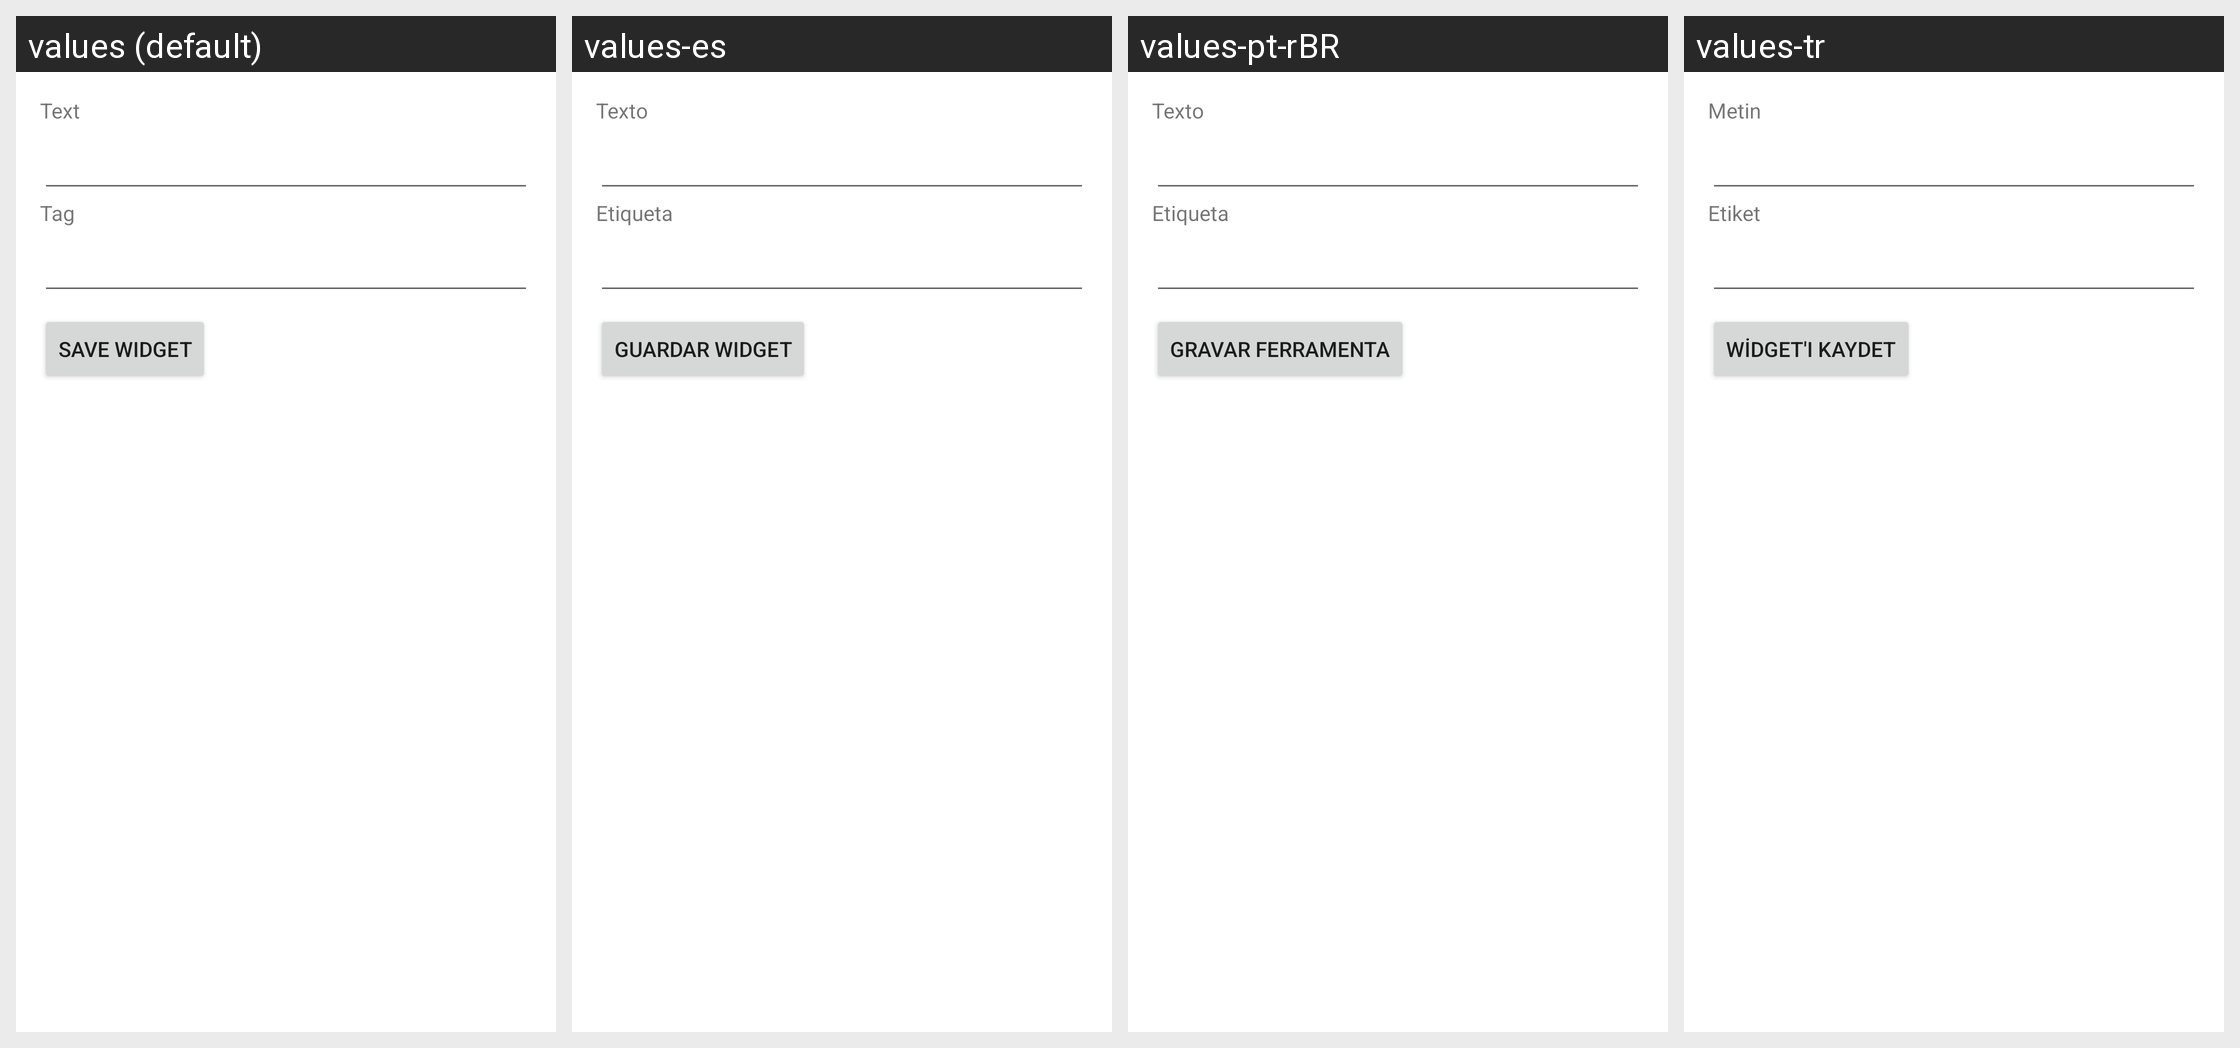

Here is an Android app screen in its default locale and in the app's own translations. Write out the translated-string differences for the strings that appear on this screen.
Android screen res/layout/widget_event_widget_configure.xml rendered under 4 locales, left to right: values (default), values-es, values-pt-rBR, values-tr. Device: Nexus 5 (rendered at 1080×1920; each locale shown at half size, 540×960, under a caption strip naming it); theme AppTheme.
Other locales in the repository, not shown: values-ca, values-cs, values-da, values-de, values-eo, values-fr, values-gl, values-he, values-hu, values-id, values-it, values-ja, values-ko, values-nb-rNO, values-nl, values-or, values-pl, values-pt, values-ru, values-sv, values-uk, values-vi, values-zh, values-zh-rCN, values-zh-rTW.
Strings drawn on this screen, with the default value and each locale's value (text and hints the layout hard-codes, and strings that could not be matched under every locale, appear in the picture but are not listed):

event_widget_text
  values: Text
  values-es: Texto
  values-pt-rBR: Texto
  values-tr: Metin

event_widget_tag
  values: Tag
  values-es: Etiqueta
  values-pt-rBR: Etiqueta
  values-tr: Etiket
